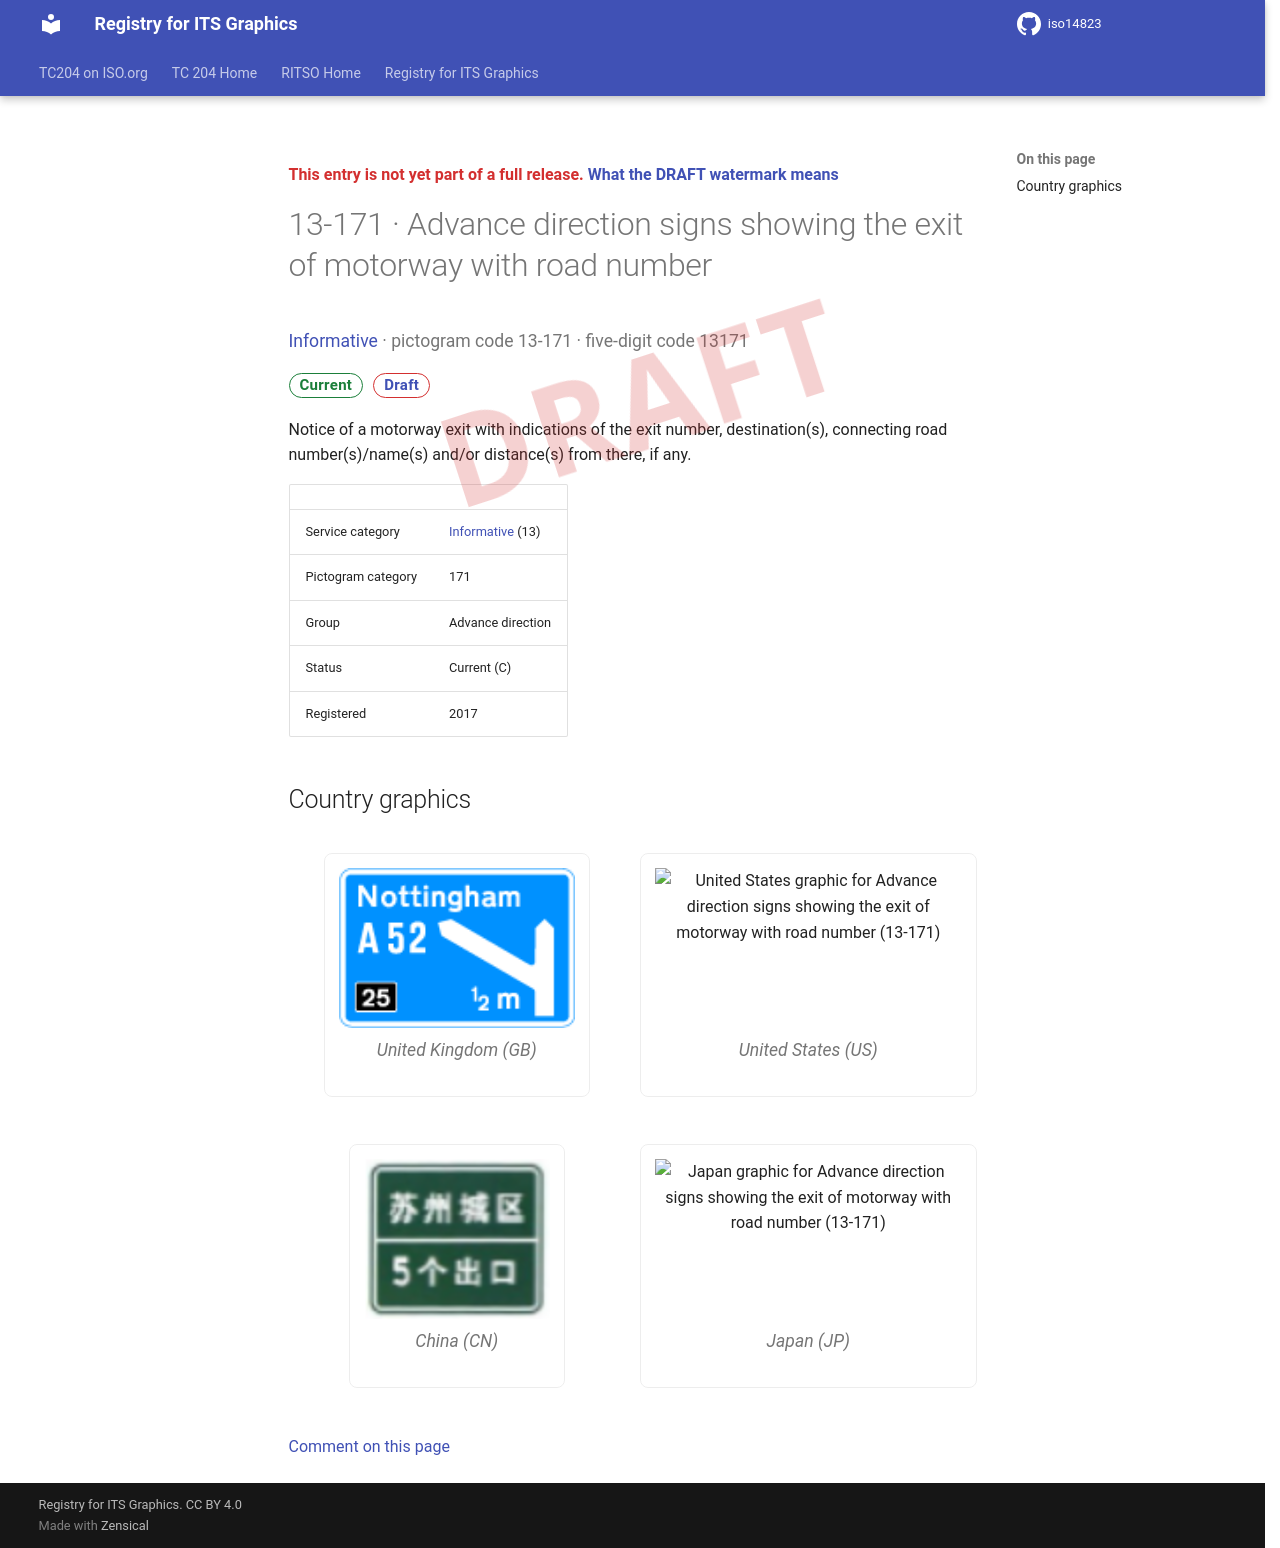

repository: k-vaughn/iso14823 · page: v0.1.0-alpha.1/signs/13-171/index.html · generator: mkdocs

<div class="draft4-watermark" aria-hidden="true"></div>

<p class="draft-note">This entry is not yet part of a full release. <a href="../#draft-watermark">What the DRAFT watermark means</a></p>

# 13-171 · Advance direction signs showing the exit of motorway with road number

<p class="sign-kicker"><a href="../categories/13/">Informative</a> · pictogram code 13-171 · five-digit code 13171</p>
<p class="sign-chips"><span class="chip chip-current">Current</span> <a class="chip chip-draft" href="../#draft-watermark">Draft</a></p>
<p>Notice of a motorway exit with indications of the exit number, destination(s), connecting road number(s)/name(s) and/or distance(s) from there, if any.</p>
| | |
| --- | --- |
| Service category | <a href="../categories/13/">Informative</a> (13) |
| Pictogram category | 171 |
| Group | Advance direction |
| Status | Current (C) |
| Registered | 2017 |

## Country graphics

<div class="sign-grid">
<figure class="sign-card">
<img src="../graphics/gb/13-171.png" alt="United Kingdom graphic for Advance direction signs showing the exit of motorway with road number (13-171)" loading="lazy">

<figcaption>United Kingdom (GB)</figcaption>
</figure>
<figure class="sign-card">
<img src="../graphics/us/13-171.png" alt="United States graphic for Advance direction signs showing the exit of motorway with road number (13-171)" loading="lazy">

<figcaption>United States (US)</figcaption>
</figure>
<figure class="sign-card">
<img src="../graphics/cn/13-171.png" alt="China graphic for Advance direction signs showing the exit of motorway with road number (13-171)" loading="lazy">

<figcaption>China (CN)</figcaption>
</figure>
<figure class="sign-card">
<img src="../graphics/jp/13-171.png" alt="Japan graphic for Advance direction signs showing the exit of motorway with road number (13-171)" loading="lazy">

<figcaption>Japan (JP)</figcaption>
</figure>
</div>

[Comment on this page](https://github.com/k-vaughn/iso14823/issues/new?template=page-feedback.yml&title=%5BPage+feedback%5D+13-171+%C2%B7+Advance+direction+signs+showing+the+exit+of+motorway+with+road+number&page-title=13-171+%C2%B7+Advance+direction+signs+showing+the+exit+of+motorway+with+road+number&page-path=signs%2F13-171.md)
